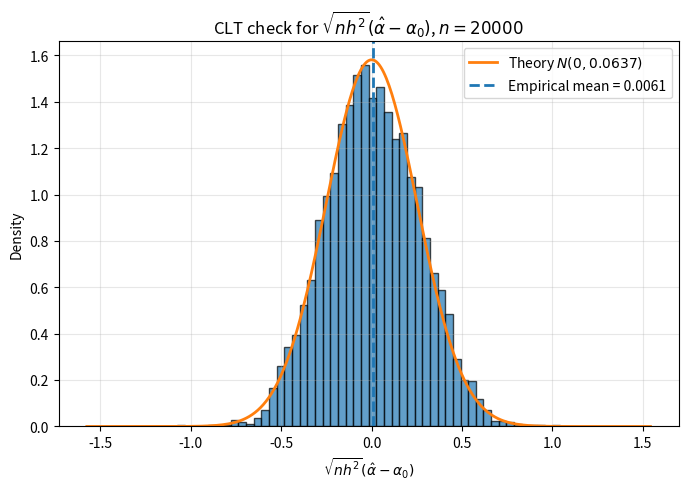
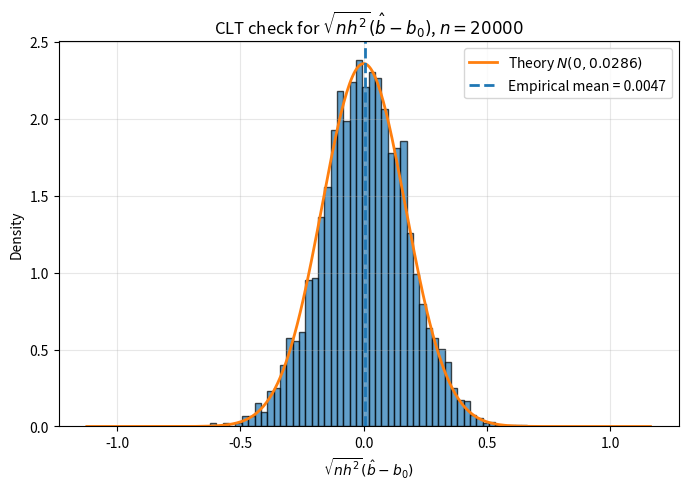

Write the Python code that produced these figures, in order.
import numpy as np
import matplotlib.pyplot as plt

# ============================================================
# Reproducibility
# ============================================================
SEED = 123
rng = np.random.default_rng(SEED)

# ============================================================
# Settings for CLT experiment
# ============================================================
MC_REPS = 4000
n = 20000                 # large n for CLT
EPS = 1e-12

m0 = 0.0
sigma0 = 1.0

# ============================================================
# Bandwidth: h = c * n^{-1/4}
# ============================================================
BANDWIDTH_CONST = 1.0

def bandwidth(n, c=BANDWIDTH_CONST):
    return c * n ** (-1/4)

h = bandwidth(n)

# ============================================================
# Kernel
# ============================================================
def epanechnikov_kernel(u):
    u = np.asarray(u)
    out = 0.75 * (1.0 - u**2)
    out[np.abs(u) > 1.0] = 0.0
    return out

# ============================================================
# 1D Gaussian W2 distance
# ============================================================
def w2_1d_gaussian(m, sigma, m_ref=m0, sigma_ref=sigma0):
    return np.sqrt((m - m_ref)**2 + (sigma - sigma_ref)**2)

# ============================================================
# Fixed/random design distribution
# ============================================================
def sample_design(n, rng):
    m = rng.uniform(-1.5, 1.5, size=n)
    sigma = rng.uniform(0.5, 1.5, size=n)
    return m, sigma

# ============================================================
# True signal fields
# ============================================================
def alpha_true(m, sigma):
    dm = m - m0
    ds = sigma - sigma0
    return 1.0 + 0.25 * dm - 0.20 * ds + 0.30 * dm**2

def b_true(m, sigma):
    dm = m - m0
    ds = sigma - sigma0
    return 1.5 + 0.15 * dm + 0.10 * ds + 0.25 * ds**2

alpha0 = alpha_true(m0, sigma0)
b0 = b_true(m0, sigma0)

# ============================================================
# Noise
# ============================================================
ETA_STD = 0.20
B_EPS_STD = 0.10

def sample_noise(n, rng):
    eta_eps = rng.normal(0.0, ETA_STD, size=n)
    b_eps = 1.0 + rng.normal(0.0, B_EPS_STD, size=n)
    return eta_eps, b_eps

# ============================================================
# Data generation
# ============================================================
def generate_scalar_gaussian_data(n, rng):
    m, sigma = sample_design(n, rng)

    alpha_i = alpha_true(m, sigma)
    b_i = b_true(m, sigma)

    eta_eps, b_eps = sample_noise(n, rng)

    q = eta_eps + b_eps * (alpha_i + b_i * m)
    gamma = b_eps * b_i * sigma

    return m, sigma, q, gamma

# ============================================================
# Kernel weights
# ============================================================
def kernel_weights(m, sigma, h):
    d = w2_1d_gaussian(m, sigma, m0, sigma0)
    return epanechnikov_kernel(d / (h + EPS))

# ============================================================
# Closed-form estimators using factored sums
# ============================================================
def estimate_alpha_b(m, sigma, q, gamma, K):
    S0 = np.sum(K)
    Sq = np.sum(q * K)
    Sm = np.sum(m * K)
    Ss = np.sum((m**2 + sigma**2) * K)
    Smq = np.sum(m * q * K)
    Sgs = np.sum(gamma * sigma * K)

    den = S0 * Ss - Sm**2

    alpha_num = Sq * Ss - Sm * (Smq + Sgs)
    b_num = S0 * (Smq + Sgs) - Sm * Sq

    alpha_hat = alpha_num / (den + EPS)
    b_hat = b_num / (den + EPS)

    return alpha_hat, b_hat, S0

# ============================================================
# Theoretical variance constants
# ============================================================
# design density at (m0, sigma0) for Uniform([-1.5,1.5] x [0.5,1.5])
f0 = 1.0 / (3.0 * 1.0)   # = 1/3

# radial 2D Epanechnikov kernel integrals
int_K = 3.0 * np.pi / 8.0
int_K2 = 3.0 * np.pi / 16.0

kernel_constant = int_K2 / (f0 * int_K**2)   # simplifies to 4/pi

V_alpha_theory = (ETA_STD**2 + alpha0**2 * B_EPS_STD**2) * kernel_constant
V_b_theory = (b0**2 * B_EPS_STD**2) * kernel_constant

print(f"n = {n}")
print(f"h = {h:.6f}")
print(f"sqrt(n h^2) = {np.sqrt(n * h**2):.6f}")
print(f"Theoretical V_alpha = {V_alpha_theory:.6f}")
print(f"Theoretical V_b     = {V_b_theory:.6f}")

# ============================================================
# Monte Carlo for CLT
# ============================================================
alpha_hats = []
b_hats = []
Z_alpha = []
Z_b = []
support_sizes = []

norm_factor = np.sqrt(n * h**2)

for mc in range(MC_REPS):
    m, sigma, q, gamma = generate_scalar_gaussian_data(n, rng)
    K = kernel_weights(m, sigma, h)

    alpha_hat, b_hat, S0 = estimate_alpha_b(m, sigma, q, gamma, K)

    # store results
    alpha_hats.append(alpha_hat)
    b_hats.append(b_hat)
    support_sizes.append(np.sum(K > 0))

    Z_alpha.append(norm_factor * (alpha_hat - alpha0))
    Z_b.append(norm_factor * (b_hat - b0))

alpha_hats = np.array(alpha_hats)
b_hats = np.array(b_hats)
Z_alpha = np.array(Z_alpha)
Z_b = np.array(Z_b)
support_sizes = np.array(support_sizes)

# ============================================================
# Empirical summaries
# ============================================================
print("\nEmpirical estimator summaries:")
print(f"mean(alpha_hat) = {np.mean(alpha_hats):.6f}")
print(f"mean(b_hat)     = {np.mean(b_hats):.6f}")
print(f"mean support size = {np.mean(support_sizes):.2f}")

print("\nCLT summaries for normalized statistics:")
print(f"mean(Z_alpha) = {np.mean(Z_alpha):.6f}")
print(f"var(Z_alpha)  = {np.var(Z_alpha, ddof=1):.6f}")
print(f"theory        = {V_alpha_theory:.6f}")

print()

print(f"mean(Z_b)     = {np.mean(Z_b):.6f}")
print(f"var(Z_b)      = {np.var(Z_b, ddof=1):.6f}")
print(f"theory        = {V_b_theory:.6f}")

# ============================================================
# Normal density helper
# ============================================================
def normal_pdf(x, mean, var):
    return (1.0 / np.sqrt(2.0 * np.pi * var)) * np.exp(-(x - mean)**2 / (2.0 * var))

# ============================================================
# Plot histograms with theoretical Gaussian overlays
# ============================================================
# alpha
x_alpha = np.linspace(
    np.min(Z_alpha) - 0.5,
    np.max(Z_alpha) + 0.5,
    400
)

plt.figure(figsize=(8, 5))
plt.hist(Z_alpha, bins=50, density=True, alpha=0.7, edgecolor='black')
plt.plot(
    x_alpha,
    normal_pdf(x_alpha, mean=0.0, var=V_alpha_theory),
    linewidth=2,
    label=rf'Theory $N(0, {V_alpha_theory:.4f})$'
)
plt.axvline(np.mean(Z_alpha), linestyle='--', linewidth=2, label=f'Empirical mean = {np.mean(Z_alpha):.4f}')
plt.title(rf'CLT check for $\sqrt{{n h^2}}(\hat{{\alpha}}-\alpha_0)$, $n={n}$')
plt.xlabel(r'$\sqrt{n h^2}(\hat{\alpha}-\alpha_0)$')
plt.ylabel('Density')
plt.legend()
plt.grid(True, alpha=0.3)
plt.show()

# b
x_b = np.linspace(
    np.min(Z_b) - 0.5,
    np.max(Z_b) + 0.5,
    400
)

plt.figure(figsize=(8, 5))
plt.hist(Z_b, bins=50, density=True, alpha=0.7, edgecolor='black')
plt.plot(
    x_b,
    normal_pdf(x_b, mean=0.0, var=V_b_theory),
    linewidth=2,
    label=rf'Theory $N(0, {V_b_theory:.4f})$'
)
plt.axvline(np.mean(Z_b), linestyle='--', linewidth=2, label=f'Empirical mean = {np.mean(Z_b):.4f}')
plt.title(rf'CLT check for $\sqrt{{n h^2}}(\hat{{b}}-b_0)$, $n={n}$')
plt.xlabel(r'$\sqrt{n h^2}(\hat{b}-b_0)$')
plt.ylabel('Density')
plt.legend()
plt.grid(True, alpha=0.3)
plt.show()
